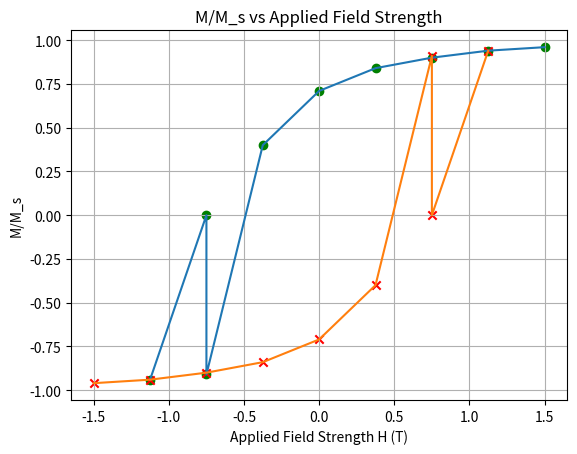

Here is the Python script that generated this plot:
import numpy as np
import math
import matplotlib.pyplot as plt
from scipy.signal import find_peaks

def calculate_energy_sweep(H, Phi_values, J_AF, M, Ku, K1, anisotropy_axis):
    # Convert angles to radians
    Phi_rad = np.radians(Phi_values)

    phi_1 = Phi_rad[:]
    phi_2 = Phi_rad[::-1]

    
    energy_H = -1 * H * M * (np.cos(phi_1) + np.cos(phi_2))
    
    energy_J_AF = -J_AF * np.cos(phi_2 - phi_1) #coupling term
    
    ''' Uniaxial Term ''' 
    #energy_anis = (1/8) * K1 * (np.sin(2 * (phi_1 - anisotropy_axis)) ** 2 + np.sin(2 * (phi_2 - anisotropy_axis)) ** 2) 

    energy_anis = Ku * np.sin(Phi_rad[:] - anisotropy_axis) ** 2
    energy_total = energy_H + energy_J_AF + energy_anis

    # Calculate the derivative of energy with respect to Phi_values (approximated using finite differences)
    dPhi = Phi_values[1] - Phi_values[0]
    dE_dPhi = np.gradient(energy_total, dPhi, edge_order=2)
    d2E_dPhi2 = np.gradient(dE_dPhi, dPhi, edge_order=2)

    return energy_total, dE_dPhi, d2E_dPhi2  # Include the second derivative in the return statement

### Example usage ###

# Parameters
H_values = np.linspace(1.5, -1.5, 9)
Phi_values = np.linspace(0, 360,1000)
J_AF = 0
M = -1 
Ku = 1
K1 = 1
anisotropy_axis = np.radians(45)


# Arrays to accumulate energy and magnetization values for each H
energy_values_list = []
dE_dPhi_list = []
easy_axis_min_angles_list = []   # To store the angles of the easy axis minimum for different H values
d2E_dPhi2_list = []

# Arrays to accumulate points of inflection for each H and track minimum found status
inflection_points_list = []
minimum_found_list = [False] * len(H_values)
inflection_points_list = []
minimum_found_list = [False] * len(H_values)
inflection_included_list = [False] * len(H_values)  # To track if an inflection point is already included
inflection_found = False

#Inflection Point and Minimum Calculations (Decreasing Field)
for i, H in enumerate(H_values):
    energy_values, dE_dPhi, d2E_dPhi2 = calculate_energy_sweep(H, Phi_values + 180, J_AF, M, Ku, K1, anisotropy_axis )
    energy_values_list.append(energy_values)

    dE_dPhi_list.append(dE_dPhi)
    d2E_dPhi2_list.append(d2E_dPhi2)

    # Find the points of inflection using the sign change in the second derivative
    inflection_indices = np.where(np.diff(np.sign(d2E_dPhi2)))[0]
    inflection_points = Phi_values[:-1][inflection_indices]

    # Append inflection points only if a minimum has not been found yet for this H value
    if not minimum_found_list[i]:
        energy_min_indices, _ = find_peaks(-energy_values)  # Negative energy values to find minima
        if len(energy_min_indices) > 0:
            min_energy_index = energy_min_indices[0]
            easy_axis_min_angle = Phi_values[:-1][min_energy_index]
            # Mark that a minimum has been found for this H value, so no more inflection points will be considered
            minimum_found_list[i] = True

            # Check if any inflection points were found before the minimum and at or past 90 degrees (pi/2 radians)
            valid_inflection_points = [angle for angle in inflection_points if round(angle) >= 90 and angle < easy_axis_min_angle and not inflection_found]
            if len(valid_inflection_points) > 0:
                # Include the first valid inflection point that occurs (if not already included)
                for inflection_point in valid_inflection_points:
                    if not inflection_included_list[i]:
                        inflection_found = True
                        easy_axis_min_angles_list.append([easy_axis_min_angle , inflection_point])
                        inflection_included_list[i] = True
            else:
                # If no valid inflection points were found, add only the minimum to the list
                easy_axis_min_angles_list.append(easy_axis_min_angle)
        else:
            # If no minimum is found, check if any inflection point is available and include it
            if len(inflection_points) > 0:
                # Check if any inflection points were found at or past 90 degrees (pi/2 radians)
                valid_inflection_points = [angle for angle in inflection_points if round(angle) >= 90]
                if len(valid_inflection_points) > 0:
                    # Include the first valid inflection point (occurs at or past 90 degrees) if not already included
                    if not inflection_included_list[i]:
                        easy_axis_min_angles_list.append(valid_inflection_points[0])
                        inflection_included_list[i] = True
                    # No need to mark the minimum found here since we are including an inflection point
                else:
                    easy_axis_min_angles_list.append(None)
            else:
                easy_axis_min_angles_list.append(None)

    inflection_points_list.append(inflection_points)

'---'



# Accumulate the easy axis minimum angles and corresponding field strengths
min_angle_degrees_list = []
field_strengths_list = []

# Pair the found easy axis minimums with their corrosponding field strengths. 
for i, H in enumerate(H_values[:-1]): #Excludes last point 
    easy_axis_min_angles = easy_axis_min_angles_list[i]
    if easy_axis_min_angles is not None:
        # Convert the angle from radians to degrees
        easy_axis_min_angle_deg = easy_axis_min_angles
        # Append the easy axis minimum angles and the corresponding field strength to the lists
        if isinstance(easy_axis_min_angles, list):
            # Handle the case of multiple angles for the same field strength
            for angle in easy_axis_min_angles:
                min_angle_degrees_list.append(round(np.cos(np.radians(angle)), 2))
                field_strengths_list.append(H)
        else:
            min_angle_degrees_list.append( round(np.cos(np.radians(easy_axis_min_angle_deg)), 2))
            field_strengths_list.append(H)


# Convert the field_strengths_list to a NumPy array
field_strengths_array = np.array(field_strengths_list, dtype=float)
plt.scatter(field_strengths_array, min_angle_degrees_list, color='green', marker='o')
plt.plot(field_strengths_array, min_angle_degrees_list)



# Arrays to accumulate energy and magnetization values for each H
energy_values_list = []
dE_dPhi_list = []
easy_axis_min_angles_list = []   # To store the angles of the easy axis minimum for different H values
d2E_dPhi2_list = []

# Arrays to accumulate points of inflection for each H and track minimum found status
inflection_points_list = []
minimum_found_list = [False] * len(H_values)
inflection_points_list = []
minimum_found_list = [False] * len(H_values)
inflection_included_list = [False] * len(H_values)  # To track if an inflection point is already included
inflection_found = False

H_values_Inc = H_values[1:]

for i, H in enumerate(H_values_Inc[::-1]):
    energy_values, dE_dPhi, d2E_dPhi2 = calculate_energy_sweep(H, Phi_values, J_AF, M, Ku, K1, anisotropy_axis)
    energy_values_list.append(energy_values)

    dE_dPhi_list.append(dE_dPhi)
    d2E_dPhi2_list.append(d2E_dPhi2)

    # Find the points of inflection using the sign change in the second derivative
    inflection_indices = np.where(np.diff(np.sign(d2E_dPhi2)))[0]
    inflection_points = Phi_values[:-1][inflection_indices]

    # Append inflection points only if a minimum has not been found yet for this H value
    if not minimum_found_list[i]:
        energy_min_indices, _ = find_peaks(-energy_values)  # Negative energy values to find minima
        if len(energy_min_indices) > 0:
            min_energy_index = energy_min_indices[0]
            easy_axis_min_angle = Phi_values[:-1][min_energy_index]
            # Mark that a minimum has been found for this H value, so no more inflection points will be considered
            minimum_found_list[i] = True

            # Check if any inflection points were found before the minimum and at or past 90 degrees (pi/2 radians)
            valid_inflection_points = [angle for angle in inflection_points if round(angle) >= 90 and angle < easy_axis_min_angle and not inflection_found]
            if len(valid_inflection_points) > 0:
                # Include the first valid inflection point that occurs (if not already included)
                for inflection_point in valid_inflection_points:
                    if not inflection_included_list[i]:
                        inflection_found = True
                        easy_axis_min_angles_list.append([easy_axis_min_angle - 180, inflection_point])
                        inflection_included_list[i] = True

                # Include the minimum
                #easy_axis_min_angles_list.append(easy_axis_min_angle)
                
            else:
                # If no valid inflection points were found, add only the minimum to the list
                easy_axis_min_angles_list.append(easy_axis_min_angle)
        else:
            # If no minimum is found, check if any inflection point is available and include it
            if len(inflection_points) > 0:
                # Check if any inflection points were found at or past 90 degrees (pi/2 radians)
                valid_inflection_points = [angle for angle in inflection_points if round(angle) >= 90]
                if len(valid_inflection_points) > 0:
                    # Include the first valid inflection point (occurs at or past 90 degrees) if not already included
                    if not inflection_included_list[i]:
                        easy_axis_min_angles_list.append(valid_inflection_points[0])
                        inflection_included_list[i] = True
                    # No need to mark the minimum found here since we are including an inflection point
                else:
                    easy_axis_min_angles_list.append(None)
            else:
                easy_axis_min_angles_list.append(None)

    inflection_points_list.append(inflection_points)


min_angle_degrees_list = []
field_strengths_list = []
for i, H in enumerate(H_values_Inc[::-1]):
    easy_axis_min_angles = easy_axis_min_angles_list[i]
    if easy_axis_min_angles is not None:
        # Convert the angle from radians to degrees
        easy_axis_min_angle_deg = easy_axis_min_angles
        # Append the easy axis minimum angles and the corresponding field strength to the lists
        if isinstance(easy_axis_min_angles, list):
            # Handle the case of multiple angles for the same field strength
            for angle in easy_axis_min_angles:
                min_angle_degrees_list.append(round(np.cos(np.radians(angle)), 2))
                field_strengths_list.append(H)
        else:
            min_angle_degrees_list.append( round(- 1 * np.cos(np.radians(easy_axis_min_angle_deg)), 2))
            field_strengths_list.append(H)




# Convert the field_strengths_list to a NumPy array
field_strengths_array = np.array(field_strengths_list, dtype=float)
plt.scatter(field_strengths_array, min_angle_degrees_list, color='red', marker='x')
plt.plot(field_strengths_array, min_angle_degrees_list)



#PLOT

plt.xlabel('Applied Field Strength H (T)')
plt.ylabel('M/M_s')
plt.title('M/M_s vs Applied Field Strength')
plt.grid(True)
plt.show()

        

'''
Debugging
'''
###Plot energy_values for each H
##plt.figure(figsize=(10, 5))
##for i, H in enumerate(H_values):
##    energy_values = energy_values_list[i]
##    label_text = f'H={H}'
##    plt.plot(Phi_values[:],energy_values, label=label_text)
### Add the legend to the plot
##plt.legend()
##x_ticks = np.arange(0, 361, 45) 
##plt.xticks(x_ticks)
##
##plt.show()
